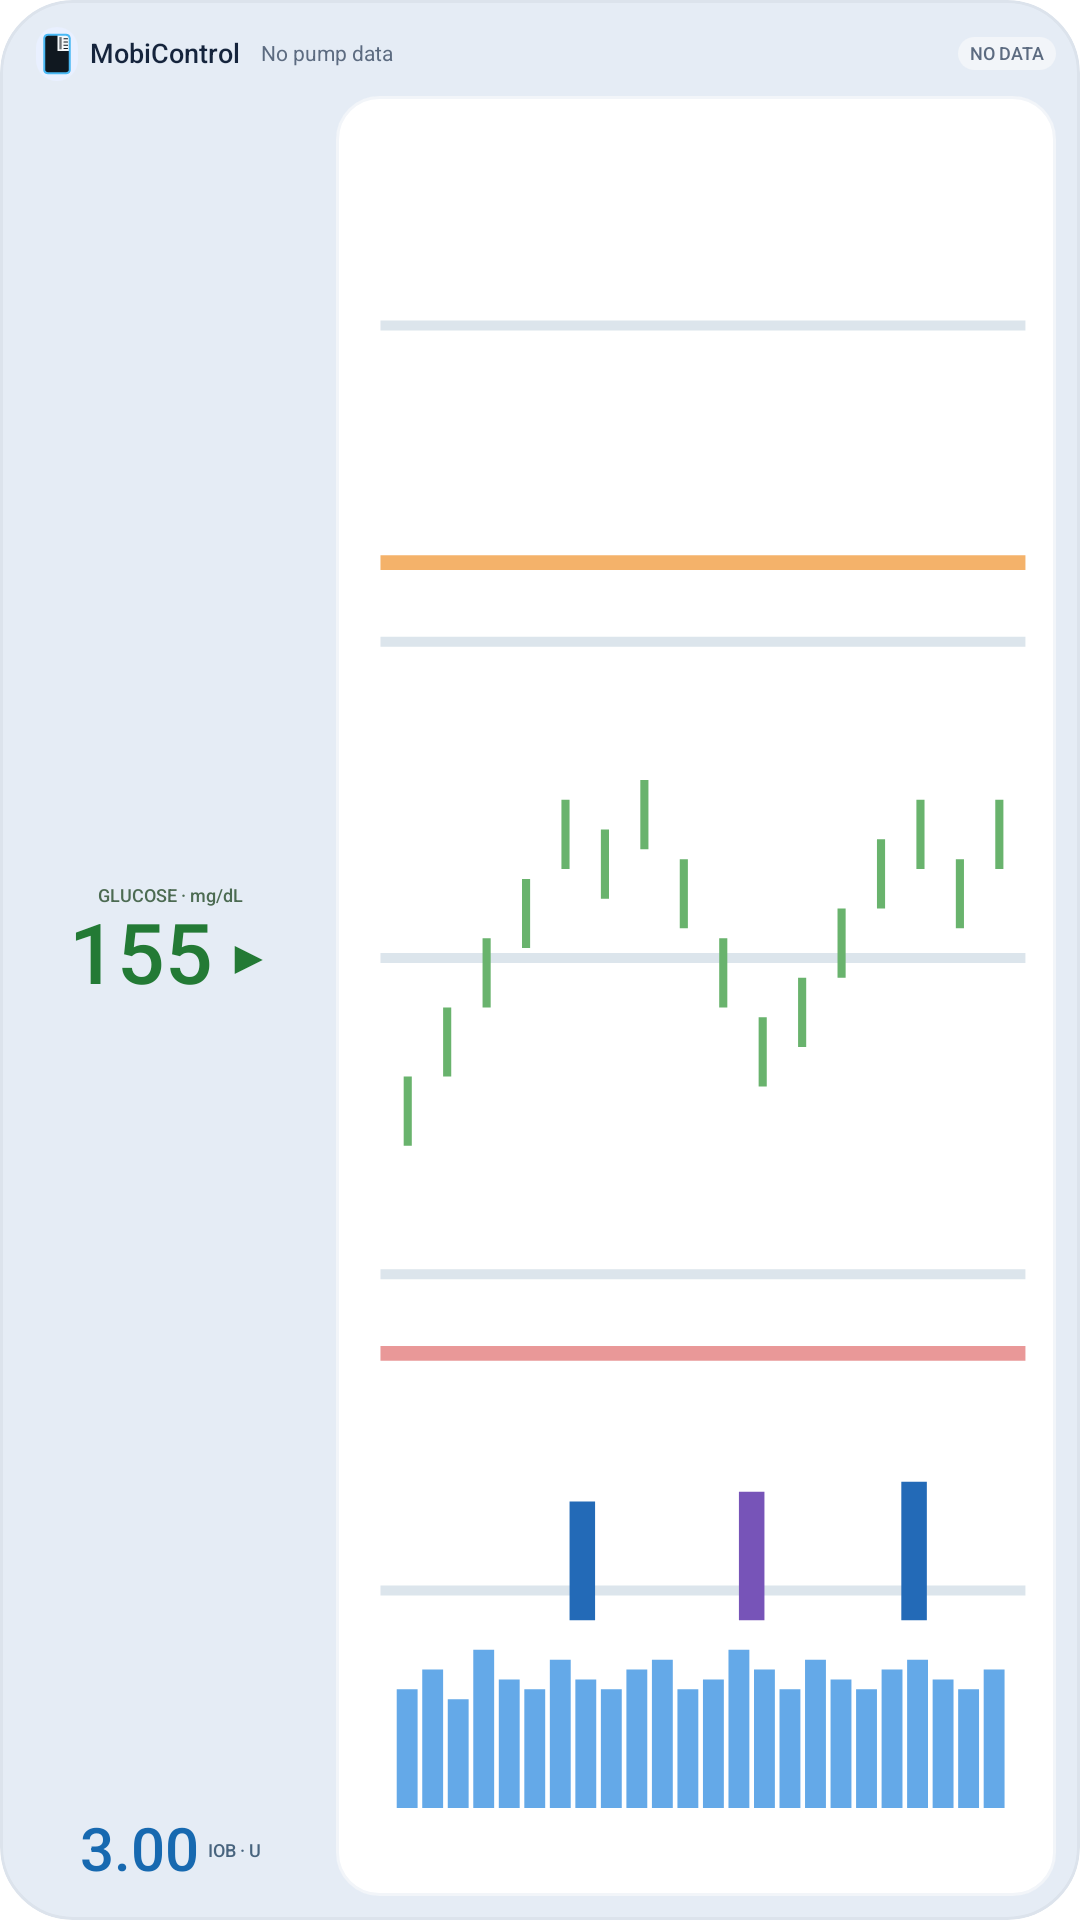

This screen was rendered from an Android layout file. Write that file and the resources it references.
<!-- AndroidManifest.xml: application theme Theme.WearX2 -->
<!-- res/layout/mobicontrol_cover_widget_wide.xml -->
<?xml version="1.0" encoding="utf-8"?>
<LinearLayout xmlns:android="http://schemas.android.com/apk/res/android"
    android:id="@android:id/background"
    android:clipToOutline="true"
    android:layout_width="match_parent"
    android:layout_height="match_parent"
    android:background="@drawable/mobicontrol_cover_widget_background"
    android:orientation="vertical"
    android:padding="@dimen/mobicontrol_widget_content_inset">

    <LinearLayout
        android:layout_width="match_parent"
        android:layout_height="20dp"
        android:gravity="center_vertical"
        android:orientation="horizontal">

        <ImageView
            android:id="@+id/widget_brand"
            android:layout_width="14dp"
            android:layout_marginStart="4dp"
            android:layout_height="18dp"
            android:background="@drawable/mobicontrol_widget_brand_badge"
            android:contentDescription="@string/mobicontrol_widget_name"
            android:padding="2dp"
            android:scaleType="fitCenter"
            android:src="@drawable/mobicontrol_widget_mark" />

        <TextView
            android:id="@+id/widget_title"
            android:layout_width="wrap_content"
            android:layout_height="wrap_content"
            android:layout_marginStart="4dp"
            android:includeFontPadding="false"
            android:maxLines="1"
            android:text="@string/mobicontrol_widget_name"
            android:textColor="#FF15243C"
            android:textSize="9sp"
            android:fontFamily="sans-serif-medium"
            android:textStyle="normal" />

        <TextView
            android:id="@+id/widget_freshness"
            android:layout_width="0dp"
            android:layout_height="wrap_content"
            android:layout_marginStart="7dp"
            android:layout_weight="1"
            android:includeFontPadding="false"
            android:maxLines="1"
            android:text="@string/mobicontrol_widget_no_data"
            android:textColor="#FF5C6B80"
            android:textSize="7sp" />

        <LinearLayout
            android:id="@+id/widget_mode_chip"
            android:layout_width="wrap_content"
            android:layout_height="wrap_content"
            android:layout_marginEnd="4dp"
            android:gravity="center_vertical"
            android:orientation="horizontal"
            android:visibility="gone">

            <ImageView
                android:id="@+id/widget_mode_icon"
                android:layout_width="10dp"
                android:layout_height="10dp"
                android:contentDescription="@string/mobicontrol_widget_mode_description"
                android:src="@drawable/ic_widget_mode_standard" />

            <TextView
                android:id="@+id/widget_mode_label"
                android:layout_width="wrap_content"
                android:layout_height="wrap_content"
                android:layout_marginStart="2dp"
                android:includeFontPadding="false"
                android:maxLines="1"
                android:text="@string/mobicontrol_widget_mode_standard"
                android:textColor="#FF1976D2"
                android:textSize="6sp"
                android:fontFamily="sans-serif-medium" />
        </LinearLayout>

        <TextView
            android:id="@+id/widget_status"
            android:layout_width="wrap_content"
            android:layout_height="wrap_content"
            android:background="@drawable/mobicontrol_widget_status_badge"
            android:includeFontPadding="false"
            android:maxLines="1"
            android:paddingStart="4dp"
            android:paddingTop="2dp"
            android:paddingEnd="4dp"
            android:paddingBottom="2dp"
            android:text="@string/mobicontrol_widget_status_no_data"
            android:textColor="#FF5C6B80"
            android:textSize="6sp"
            android:fontFamily="sans-serif-medium"
            android:textStyle="normal" />
    </LinearLayout>

    <LinearLayout
        android:layout_width="match_parent"
        android:layout_height="0dp"
        android:layout_marginTop="4dp"
        android:layout_weight="1"
        android:baselineAligned="false"
        android:orientation="horizontal">

        <LinearLayout
            android:layout_width="98dp"
            android:layout_height="match_parent"
            android:orientation="vertical">

            <LinearLayout
                android:id="@+id/widget_bg_tile"
                android:layout_width="match_parent"
                android:layout_height="0dp"
                android:layout_weight="1"
                android:background="@drawable/mobicontrol_widget_glucose_tile"
                android:gravity="center"
                android:orientation="vertical"
                android:paddingStart="5dp"
                android:paddingEnd="5dp">

                <TextView
                    android:id="@+id/widget_bg_label"
                    android:layout_width="wrap_content"
                    android:layout_height="wrap_content"
                    android:includeFontPadding="false"
                    android:maxLines="1"
                    android:text="@string/mobicontrol_widget_glucose_label_preview"
                    android:textColor="#FF4C6B52"
                    android:textSize="6sp"
                    android:fontFamily="sans-serif-medium"
                    android:textStyle="normal" />

                <LinearLayout
                    android:layout_width="wrap_content"
                    android:layout_height="wrap_content"
                    android:gravity="center_vertical"
                    android:orientation="horizontal">

                    <TextView
                        android:id="@+id/widget_bg_value"
                        android:layout_width="wrap_content"
                        android:layout_height="wrap_content"
                        android:includeFontPadding="false"
                        android:maxLines="1"
                        android:text="155"
                        android:textColor="#FF237A35"
                        android:textSize="28sp"
                        android:fontFamily="sans-serif-medium"
                        android:textStyle="normal" />

                    <TextView
                        android:id="@+id/widget_bg_trend"
                        android:layout_width="wrap_content"
                        android:layout_height="wrap_content"
                        android:layout_marginStart="4dp"
                        android:includeFontPadding="false"
                        android:maxLines="1"
                        android:text="▶"
                        android:textColor="#FF237A35"
                        android:textSize="16sp"
                        android:fontFamily="sans-serif-medium"
                        android:textStyle="normal" />
                </LinearLayout>
            </LinearLayout>

            <LinearLayout
                android:id="@+id/widget_iob_tile"
                android:layout_width="match_parent"
                android:layout_height="30dp"
                android:layout_marginTop="4dp"
                android:background="@drawable/mobicontrol_widget_iob_tile"
                android:gravity="center"
                android:orientation="horizontal"
                android:paddingStart="5dp"
                android:paddingEnd="5dp">

                <TextView
                    android:id="@+id/widget_iob_value"
                    android:layout_width="wrap_content"
                    android:layout_height="wrap_content"
                    android:includeFontPadding="false"
                    android:maxLines="1"
                    android:text="3.00"
                    android:textColor="#FF1769B0"
                    android:textSize="20sp"
                    android:fontFamily="sans-serif-medium"
                    android:textStyle="normal" />

                <TextView
                    android:id="@+id/widget_iob_label"
                    android:layout_width="wrap_content"
                    android:layout_height="wrap_content"
                    android:layout_marginStart="3dp"
                    android:includeFontPadding="false"
                    android:maxLines="1"
                    android:text="@string/mobicontrol_widget_iob_label"
                    android:textColor="#FF48647E"
                    android:textSize="6sp"
                    android:fontFamily="sans-serif-medium"
                    android:textStyle="normal" />
            </LinearLayout>
        </LinearLayout>

        <LinearLayout
            android:id="@+id/widget_chart_panel"
            android:layout_width="0dp"
            android:layout_height="match_parent"
            android:layout_marginStart="6dp"
            android:layout_weight="1"
            android:background="@drawable/mobicontrol_widget_chart_panel"
            android:orientation="vertical"
            android:paddingStart="4dp"
            android:paddingTop="4dp"
            android:paddingEnd="4dp"
            android:paddingBottom="3dp">

            <ImageView
                android:id="@+id/widget_chart"
                android:layout_width="match_parent"
                android:layout_height="match_parent"
                android:contentDescription="@string/mobicontrol_widget_chart_description"
                android:scaleType="fitXY"
                android:src="@drawable/mobicontrol_widget_chart_preview" />
        </LinearLayout>
    </LinearLayout>
</LinearLayout>
<!-- resources referenced by this layout -->
<resources>
  <dimen name="mobicontrol_widget_content_inset">8dp</dimen>
  <!-- drawable ic_widget_mode_standard (drawable) -->
  <?xml version="1.0" encoding="utf-8"?>
  <vector xmlns:android="http://schemas.android.com/apk/res/android"
      android:width="24dp"
      android:height="24dp"
      android:viewportWidth="24"
      android:viewportHeight="24">
      <path
          android:fillColor="#FF1976D2"
          android:pathData="M20.38,8.57l-1.23,1.85a8,8 0,0 1,-0.22,7.58H5.07A8,8 0,0 1,15.58,6.85l1.85,-1.23A10,10 0,0 0,3.35,19a2,2 0,0 0,1.72,1h13.85a2,2 0,0 0,1.74,-1 10,10 0,0 0,-0.27,-10.44zM10.59,15.41a2,2 0,0 0,2.83,0l5.66,-8.49 -8.49,5.66a2,2 0,0 0,0,2.83z" />
  </vector>
  <!-- drawable mobicontrol_cover_widget_background (drawable) -->
  <?xml version="1.0" encoding="utf-8"?>
  <shape xmlns:android="http://schemas.android.com/apk/res/android"
      android:shape="rectangle">
      <solid android:color="#FFE5ECF5" />
      <corners android:radius="@dimen/mobicontrol_cover_widget_outer_radius" />
      <stroke
          android:width="1dp"
          android:color="#FFDCE3EC" />
  </shape>
  <!-- drawable mobicontrol_widget_brand_badge (drawable) -->
  <?xml version="1.0" encoding="utf-8"?>
  <shape xmlns:android="http://schemas.android.com/apk/res/android" android:shape="rectangle">
      <solid android:color="#FFE9F0FF" />
      <corners android:radius="9dp" />
  </shape>
  <!-- drawable mobicontrol_widget_chart_panel (drawable) -->
  <?xml version="1.0" encoding="utf-8"?>
  <shape xmlns:android="http://schemas.android.com/apk/res/android" android:shape="rectangle">
      <solid android:color="#FFFFFFFF" />
      <corners android:radius="@dimen/mobicontrol_widget_inner_radius" />
      <stroke android:width="1dp" android:color="#FFF2F5F9" />
  </shape>
  <!-- drawable mobicontrol_widget_status_badge (drawable) -->
  <?xml version="1.0" encoding="utf-8"?>
  <shape xmlns:android="http://schemas.android.com/apk/res/android" android:shape="rectangle">
      <solid android:color="#FFF2F5F9" />
      <corners android:radius="10dp" />
  </shape>
  <string name="mobicontrol_widget_chart_description">Four-hour glucose and bolus history</string>
  <string name="mobicontrol_widget_glucose_label_preview">GLUCOSE · mg/dL</string>
  <string name="mobicontrol_widget_iob_label">IOB · U</string>
  <string name="mobicontrol_widget_mode_description">Control-IQ mode</string>
  <string name="mobicontrol_widget_mode_standard">Standard</string>
  <string name="mobicontrol_widget_name">MobiControl</string>
  <string name="mobicontrol_widget_no_data">No pump data</string>
  <string name="mobicontrol_widget_status_no_data">NO DATA</string>
  <dimen name="mobicontrol_cover_widget_outer_radius">24dp</dimen>
  <dimen name="mobicontrol_widget_inner_radius">14dp</dimen>
</resources>
